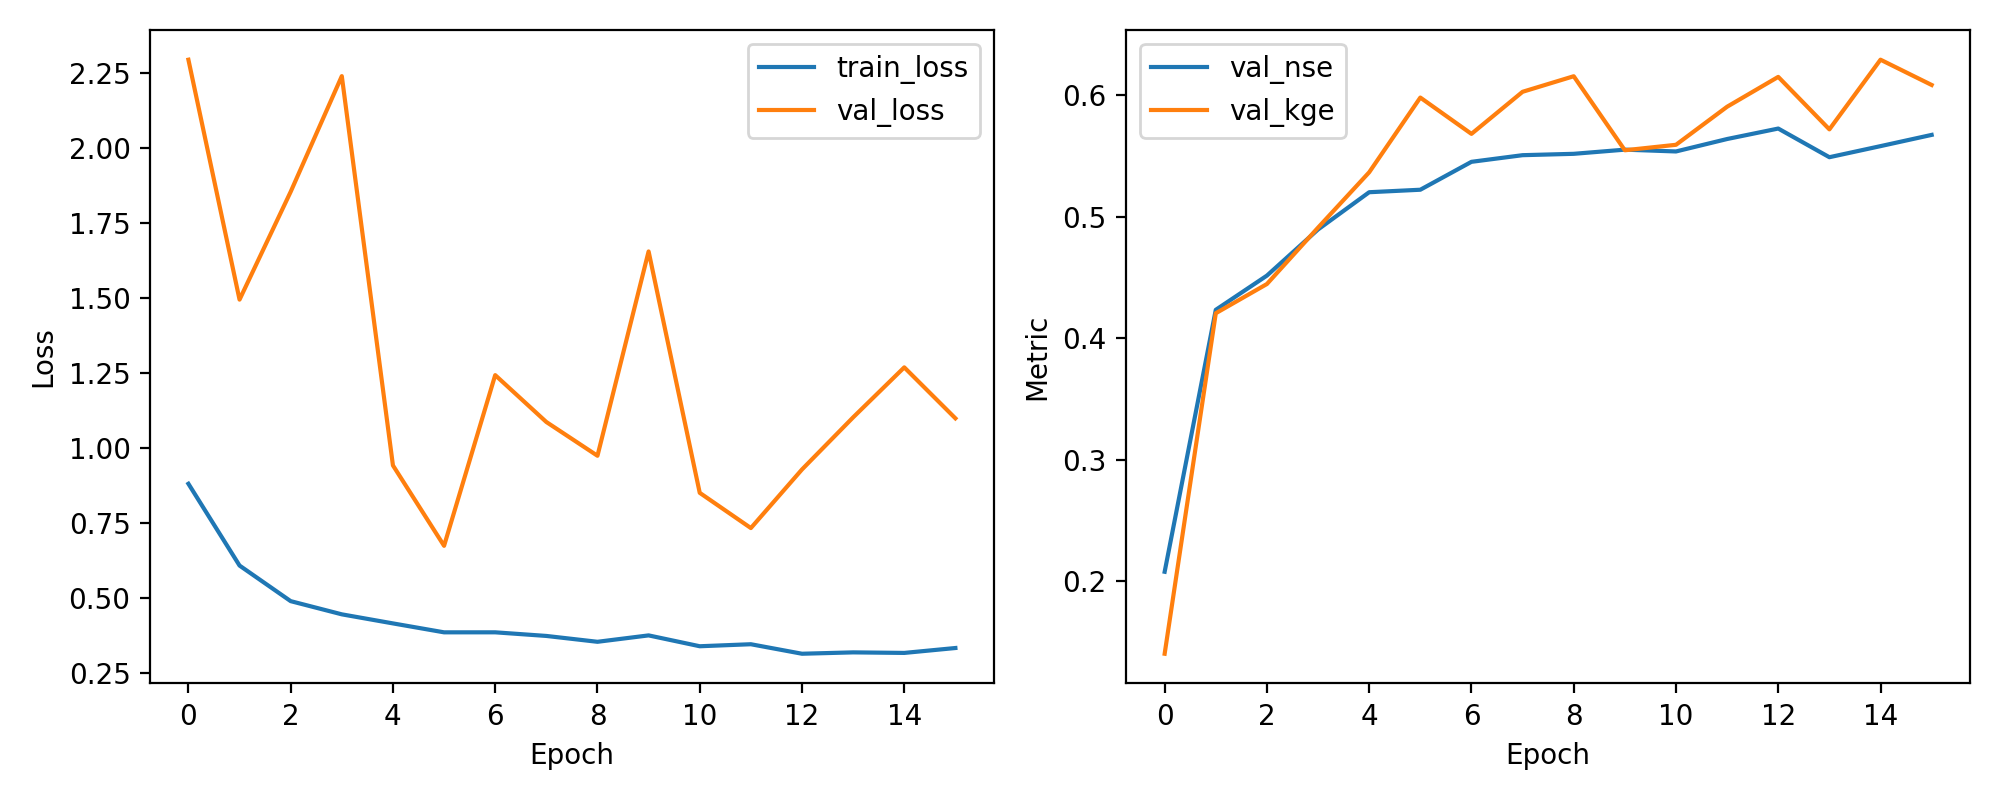

The data file committed next to this chart (first rows):
epoch, train_loss, val_loss, val_nse, val_kge
1, 0.8808, 2.295, 0.2079, 0.1405
2, 0.6082, 1.495, 0.4233, 0.4205
3, 0.4896, 1.854, 0.4515, 0.4446
4, 0.4456, 2.24, 0.4894, 0.4909
5, 0.4154, 0.9421, 0.52, 0.5364
6, 0.3856, 0.674, 0.5221, 0.5979
7, 0.3856, 1.243, 0.545, 0.568
8, 0.3736, 1.087, 0.5505, 0.6026
9, 0.354, 0.9742, 0.5516, 0.6154
10, 0.3754, 1.655, 0.555, 0.5545
11, 0.3392, 0.8506, 0.5536, 0.559
12, 0.3459, 0.7332, 0.5638, 0.5903
13, 0.3142, 0.9286, 0.5724, 0.6149
14, 0.3188, 1.102, 0.5488, 0.5717
15, 0.317, 1.269, 0.5579, 0.629
16, 0.3333, 1.099, 0.5672, 0.6082
